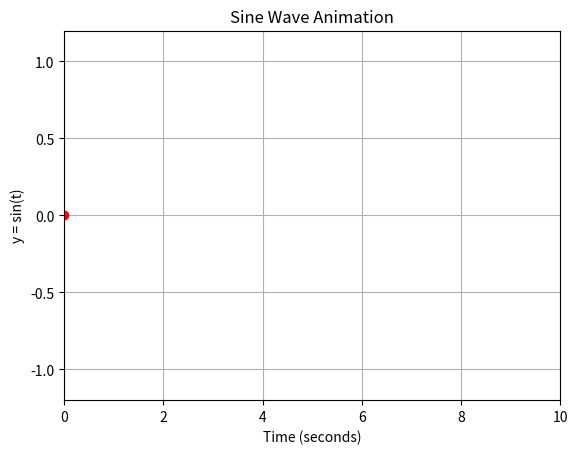

Python code for this plot:

import numpy as np
import matplotlib.pyplot as plt
from matplotlib.animation import FuncAnimation

t = np.linspace(0, 10, 300)
y = np.sin(t)

fig, ax = plt.subplots()
ax.set_xlim(0, 10)
ax.set_ylim(-1.2, 1.2)
ax.set_xlabel("Time (seconds)")
ax.set_ylabel("y = sin(t)")
ax.set_title("Sine Wave Animation")
ax.grid(True)

line, = ax.plot([], [], lw=2)
point, = ax.plot([], [], "ro")

def update(i):
    line.set_data(t[:i + 1], y[:i + 1])
    point.set_data([t[i]], [y[i]])
    return line, point

ani = FuncAnimation(
    fig, update,
    frames=len(t),
    interval=1000 / 30,
    blit=True,
    repeat=False
)

plt.show()
